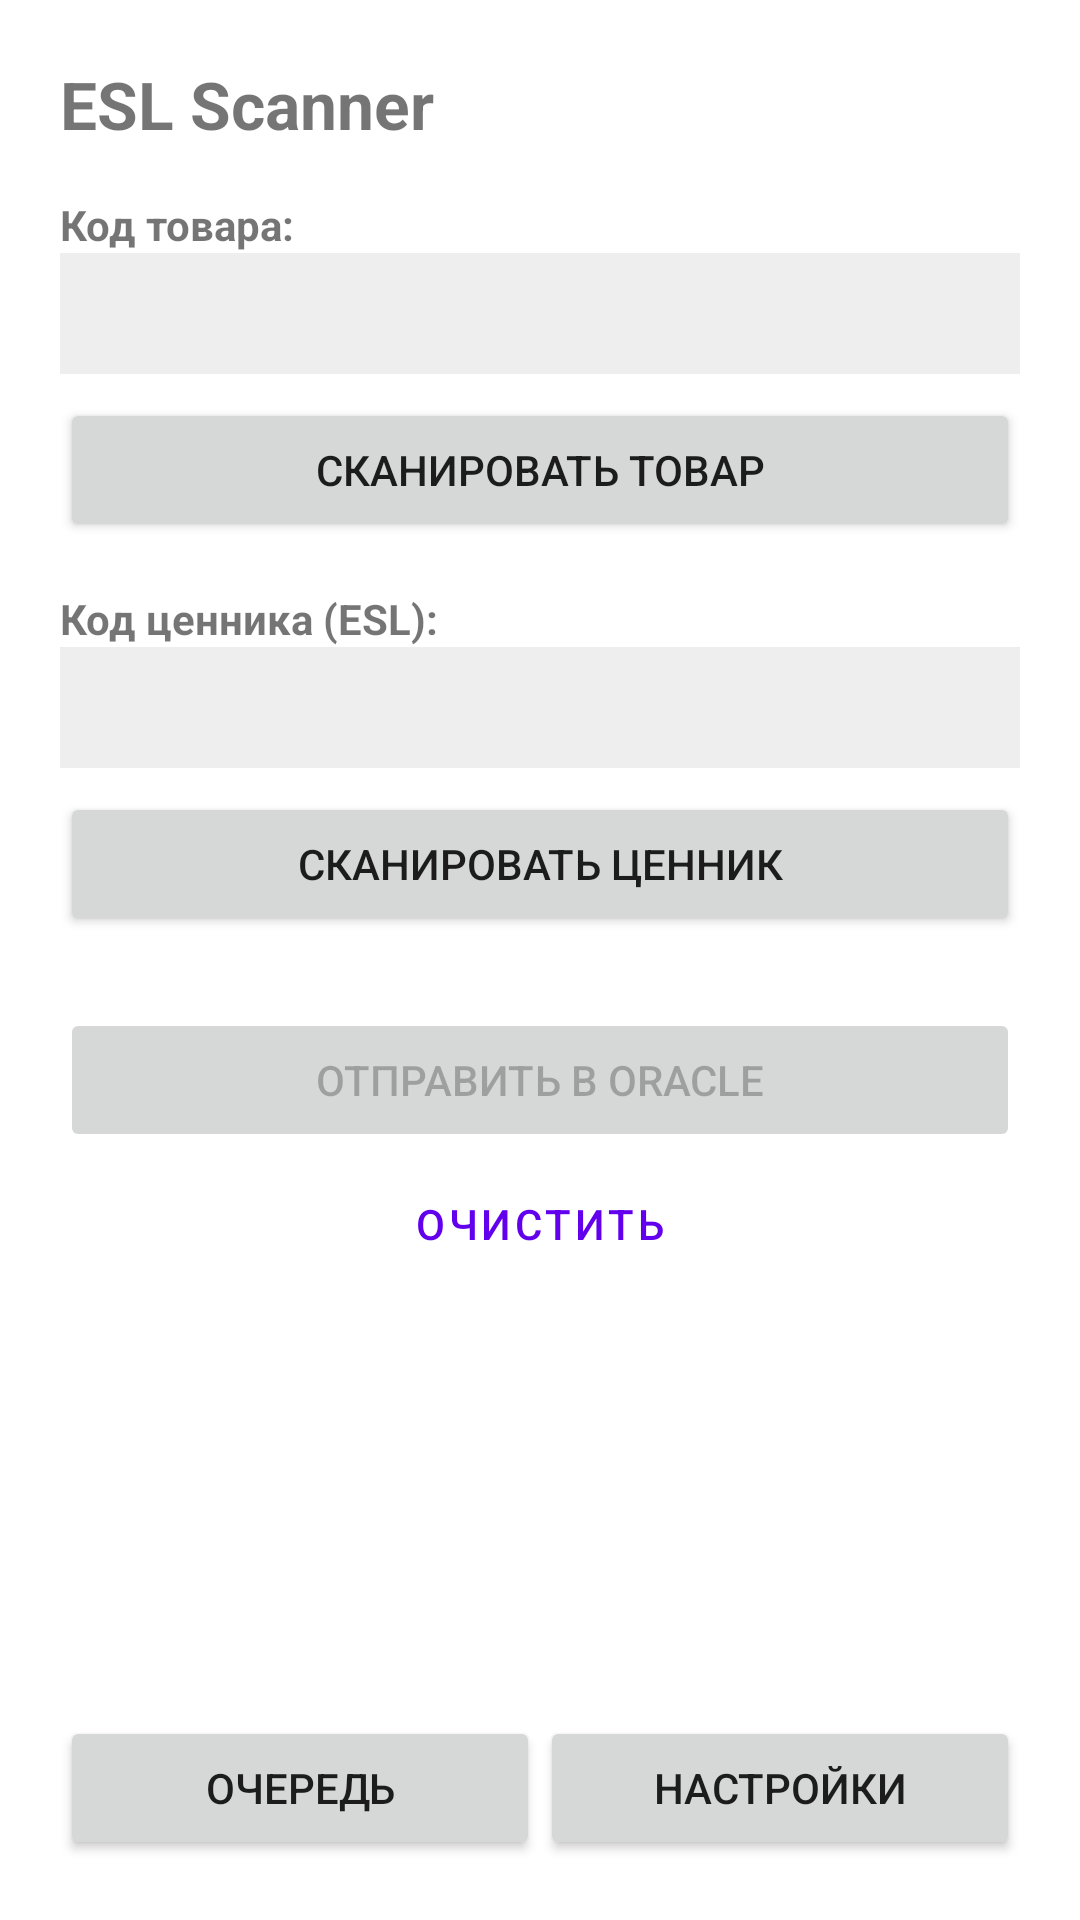

Layout XML and referenced resources for this Android screen:
<!-- AndroidManifest.xml: application theme Theme.EslScanner -->
<!-- res/layout/activity_main.xml -->
<?xml version="1.0" encoding="utf-8"?>
<LinearLayout xmlns:android="http://schemas.android.com/apk/res/android"
    android:layout_width="match_parent"
    android:layout_height="match_parent"
    android:orientation="vertical"
    android:padding="20dp">

    <TextView
        android:layout_width="wrap_content"
        android:layout_height="wrap_content"
        android:text="ESL Scanner"
        android:textSize="22sp"
        android:textStyle="bold" />

    <View android:layout_width="match_parent" android:layout_height="16dp" />

    <TextView android:layout_width="wrap_content" android:layout_height="wrap_content"
        android:text="Код товара:" android:textStyle="bold" />
    <TextView android:id="@+id/productValue" android:layout_width="match_parent"
        android:layout_height="wrap_content" android:textSize="18sp" android:padding="8dp"
        android:background="#EEEEEE" android:textColor="#000000"
        android:layout_marginBottom="8dp" />
    <Button android:id="@+id/scanProductButton" android:layout_width="match_parent"
        android:layout_height="wrap_content" android:text="Сканировать товар" />

    <View android:layout_width="match_parent" android:layout_height="16dp" />

    <TextView android:layout_width="wrap_content" android:layout_height="wrap_content"
        android:text="Код ценника (ESL):" android:textStyle="bold" />
    <TextView android:id="@+id/eslValue" android:layout_width="match_parent"
        android:layout_height="wrap_content" android:textSize="18sp" android:padding="8dp"
        android:background="#EEEEEE" android:textColor="#000000"
        android:layout_marginBottom="8dp" />
    <Button android:id="@+id/scanEslButton" android:layout_width="match_parent"
        android:layout_height="wrap_content" android:text="Сканировать ценник" />

    <View android:layout_width="match_parent" android:layout_height="24dp" />

    <Button android:id="@+id/sendButton" android:layout_width="match_parent"
        android:layout_height="wrap_content" android:text="Отправить в Oracle"
        android:enabled="false" />

    <Button android:id="@+id/clearButton" android:layout_width="match_parent"
        android:layout_height="wrap_content" android:text="Очистить" style="?android:attr/buttonBarButtonStyle" />

    <TextView android:id="@+id/statusText" android:layout_width="match_parent"
        android:layout_height="wrap_content" android:layout_marginTop="8dp"
        android:textColor="?android:attr/textColorSecondary" />

    <View android:layout_width="match_parent" android:layout_height="0dp"
        android:layout_weight="1" />

    <LinearLayout android:layout_width="match_parent" android:layout_height="wrap_content"
        android:orientation="horizontal">
        <Button android:id="@+id/pendingButton" android:layout_width="0dp"
            android:layout_height="wrap_content" android:layout_weight="1"
            android:text="Очередь" />
        <Button android:id="@+id/settingsButton" android:layout_width="0dp"
            android:layout_height="wrap_content" android:layout_weight="1"
            android:text="Настройки" />
    </LinearLayout>

</LinearLayout>
<!-- resources referenced by this layout -->
<resources>
  <style name="Theme.EslScanner" parent="Theme.MaterialComponents.DayNight.NoActionBar" />
</resources>
